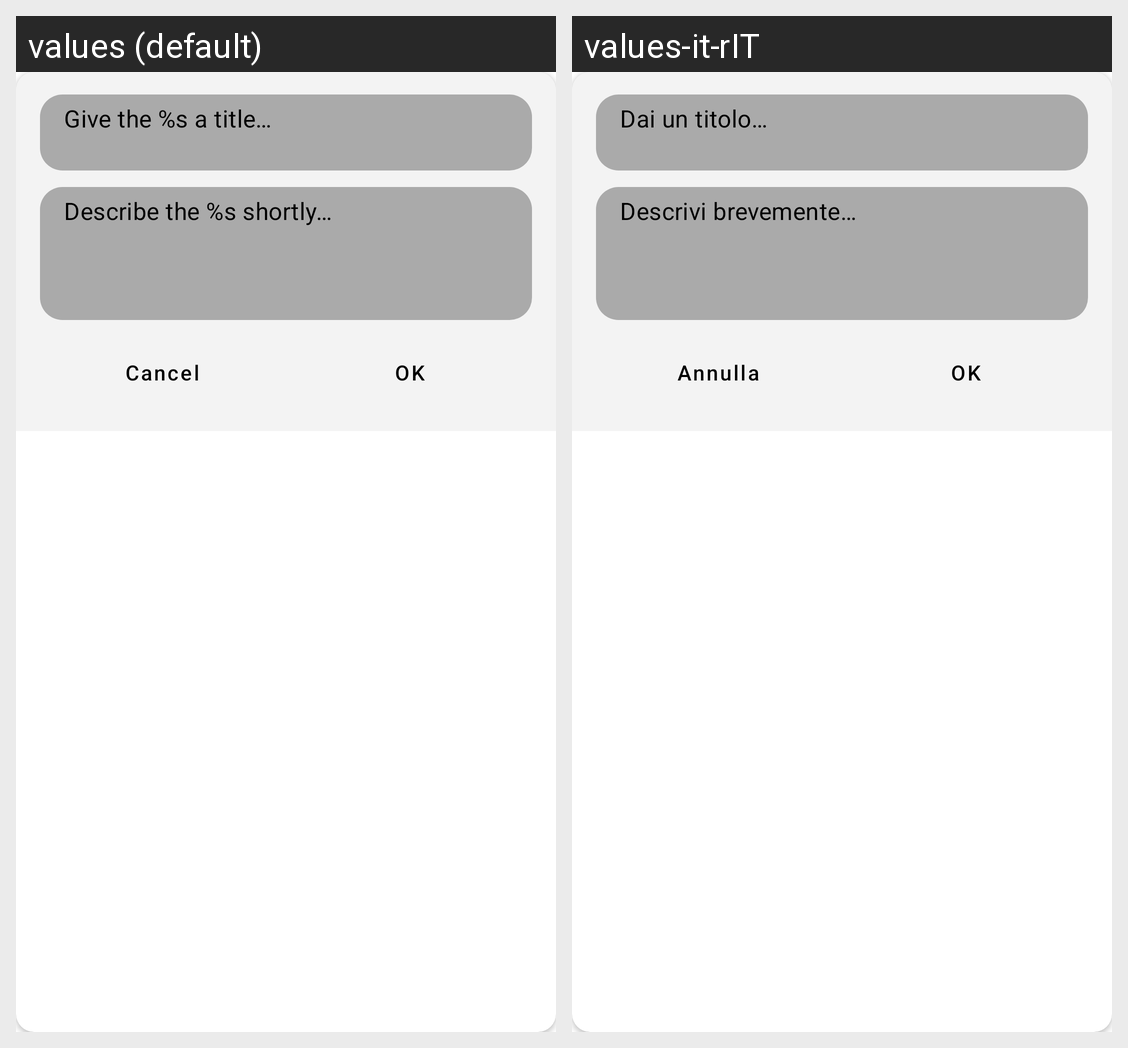

Here is an Android app screen in its default locale and in the app's own translations. Write out the translated-string differences for the strings that appear on this screen.
Android screen res/layout/layout_report_suggestion.xml rendered under 2 locales, left to right: values (default), values-it-rIT. Device: Nexus 5 (rendered at 1080×1920; each locale shown at half size, 540×960, under a caption strip naming it); theme Theme.MaterialComponents.DayNight.NoActionBar.
Strings drawn on this screen, with the default value and each locale's value (text and hints the layout hard-codes, and strings that could not be matched under every locale, appear in the picture but are not listed):

hints_bug_suggestion_title
  values: Give the %s a title…
  values-it-rIT: Dai un titolo…

hints_bug_suggestion_body
  values: Describe the %s shortly…
  values-it-rIT: Descrivi brevemente…

cancel
  values: Cancel
  values-it-rIT: Annulla

ok
  values: OK
  values-it-rIT: OK  [not translated; the default value is used]
